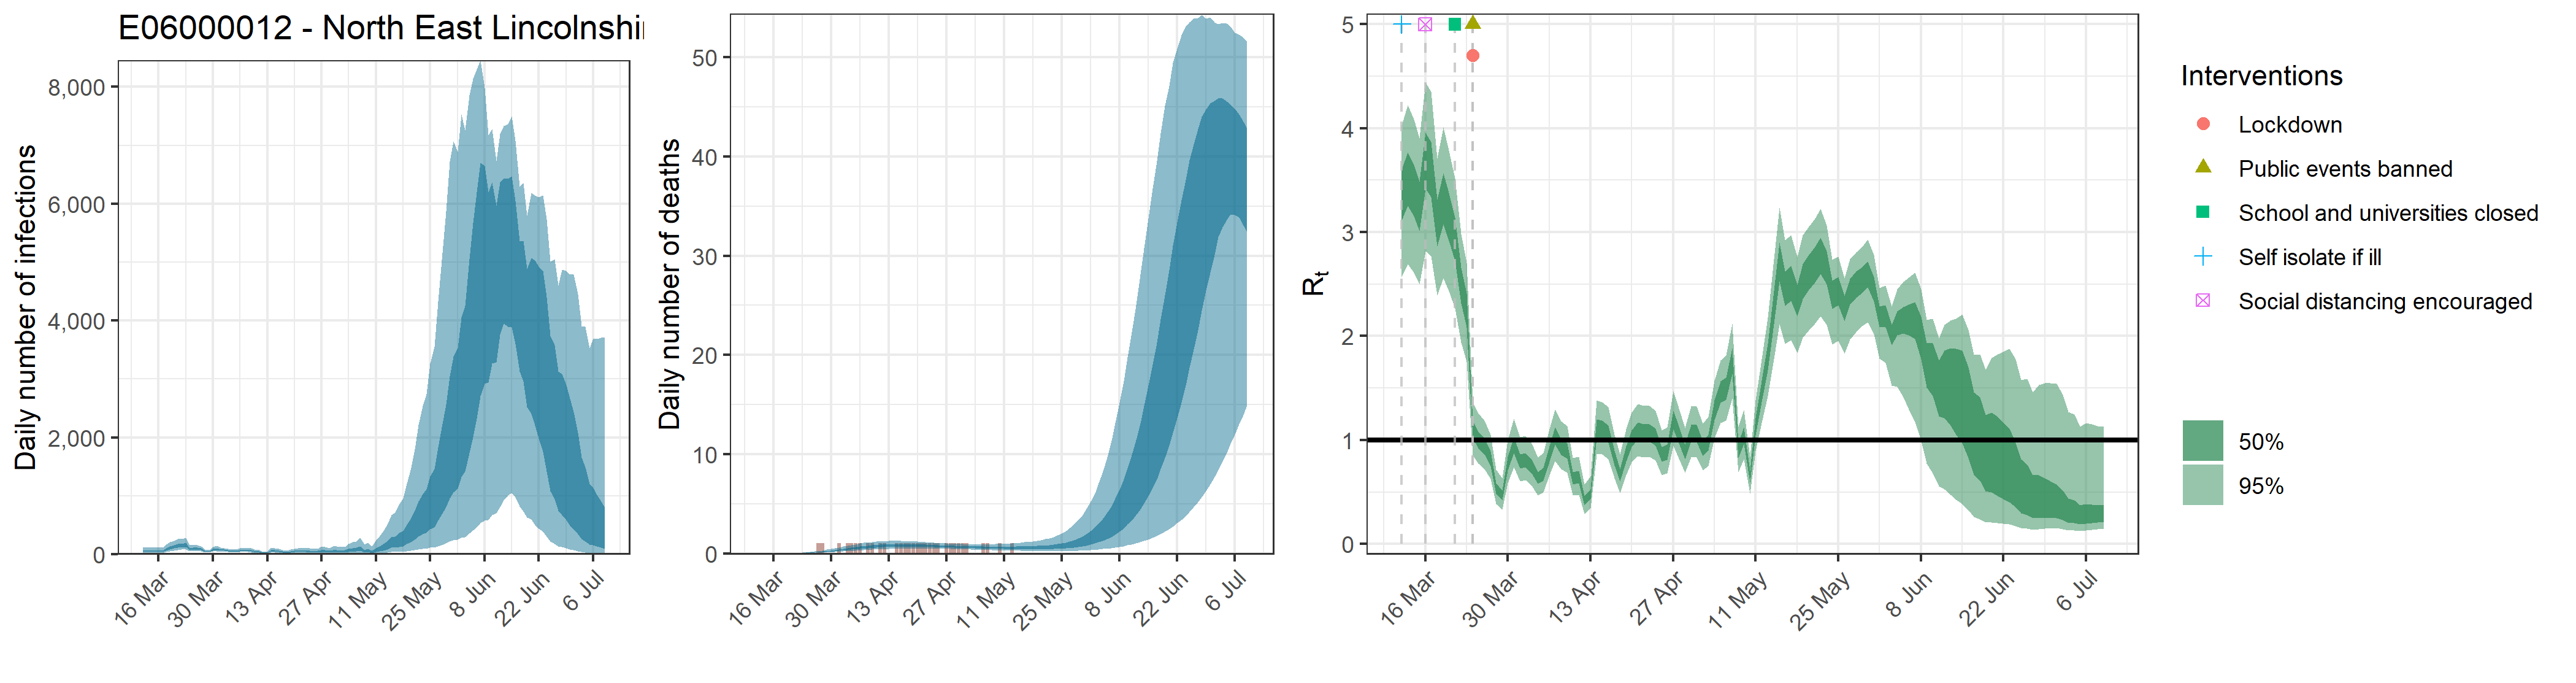

The file beside this chart, header and first rows:
, date, country, reported_cases, predicted_cases, cases_min, cases_max, cases_min2, cases_max2, reported_deaths, estimated_deaths, deaths_min, deaths_max, deaths_min2, deaths_max2, rt, rt_min, rt_max, rt_min2, rt_max2
1, 2020-03-12, E06000012 - North East Lincolnshire, 0, 56.88, 23.05, 113, 39.73, 68.69, 0, 5.68774813389824e-14, 2.30535161437876e-14, 1.12971480341239e-13, 3.97315340831153e-14, 6.86948771102409e-14, 3.349, 2.568, 4.03, 3.112, 3.601
2, 2020-03-13, E06000012 - North East Lincolnshire, 0, 56.88, 23.05, 113, 39.73, 68.69, 0, 0, 0, 0, 0, 0, 3.505, 2.691, 4.223, 3.257, 3.769
3, 2020-03-14, E06000012 - North East Lincolnshire, 0, 56.88, 23.05, 113, 39.73, 68.69, 0, 1.97609926130957e-05, 8.31366339994526e-06, 3.91626152274429e-05, 1.40936229241447e-05, 2.38400724404935e-05, 3.395, 2.608, 4.086, 3.152, 3.649
4, 2020-03-15, E06000012 - North East Lincolnshire, 0, 56.88, 23.05, 113, 39.73, 68.69, 0, 0.000129, 5.42833316114073e-05, 0.0002557, 9.2023067328239e-05, 0.0001557, 3.244, 2.497, 3.906, 3.011, 3.485
5, 2020-03-16, E06000012 - North East Lincolnshire, 0, 56.88, 23.05, 113, 39.73, 68.69, 0, 0.0004807, 0.0002022, 0.0009526, 0.0003428, 0.0005799, 3.68, 2.82, 4.441, 3.417, 3.958
6, 2020-03-17, E06000012 - North East Lincolnshire, 0, 56.88, 23.05, 113, 39.73, 68.69, 0, 0.001418, 0.0005964, 0.002809, 0.001011, 0.00171, 3.604, 2.771, 4.35, 3.339, 3.87
7, 2020-03-18, E06000012 - North East Lincolnshire, 1, 90.84, 42.68, 165.1, 68.6, 108.3, 0, 0.003202, 0.001347, 0.006345, 0.002284, 0.003863, 3.089, 2.392, 3.707, 2.867, 3.314
8, 2020-03-19, E06000012 - North East Lincolnshire, 0, 117.3, 55.09, 211.7, 88.83, 140.1, 0, 0.006324, 0.002661, 0.01253, 0.00451, 0.00763, 3.32, 2.558, 4.007, 3.076, 3.564
9, 2020-03-20, E06000012 - North East Lincolnshire, 1, 133.9, 64.16, 237.4, 101.9, 160.1, 0, 0.01108, 0.004663, 0.02194, 0.007902, 0.01337, 3.145, 2.433, 3.785, 2.919, 3.377
10, 2020-03-21, E06000012 - North East Lincolnshire, 1, 151.5, 75.29, 262.2, 116.7, 180.4, 0, 0.01816, 0.007658, 0.03592, 0.01297, 0.02193, 2.93, 2.266, 3.521, 2.721, 3.144
11, 2020-03-22, E06000012 - North East Lincolnshire, 1, 155.6, 80.35, 267.9, 120.9, 183.8, 0, 0.02766, 0.0117, 0.05454, 0.01976, 0.03337, 2.483, 1.938, 2.983, 2.313, 2.658
12, 2020-03-23, E06000012 - North East Lincolnshire, 2, 167.9, 88.59, 282.1, 132.3, 197.1, 0, 0.04025, 0.01713, 0.079, 0.02886, 0.04856, 2.244, 1.755, 2.707, 2.086, 2.407
13, 2020-03-24, E06000012 - North East Lincolnshire, 4, 95.62, 53.93, 155.1, 77.46, 111.5, 0, 0.05626, 0.02413, 0.1097, 0.04054, 0.06792, 1.099, 0.8531, 1.362, 1.015, 1.185
14, 2020-03-25, E06000012 - North East Lincolnshire, 5, 98.66, 56.56, 157.6, 80.08, 114.6, 0, 0.0762, 0.03303, 0.1473, 0.05521, 0.09194, 1.004, 0.7773, 1.259, 0.9232, 1.082
15, 2020-03-26, E06000012 - North East Lincolnshire, 3, 99.33, 57.83, 158.1, 81.03, 115.2, 0, 0.1006, 0.04414, 0.1925, 0.07334, 0.1212, 0.9423, 0.7221, 1.186, 0.8644, 1.017
16, 2020-03-27, E06000012 - North East Lincolnshire, 3, 89.81, 53.65, 140.9, 73.85, 104, 1, 0.1296, 0.05769, 0.2453, 0.09531, 0.1558, 0.8248, 0.6275, 1.052, 0.7526, 0.8919
17, 2020-03-28, E06000012 - North East Lincolnshire, 1, 58.92, 36.03, 90.38, 48.57, 67.64, 1, 0.1638, 0.07399, 0.3076, 0.1213, 0.1965, 0.5385, 0.3878, 0.7184, 0.4848, 0.5883
18, 2020-03-29, E06000012 - North East Lincolnshire, 3, 50.51, 31.56, 77.84, 41.95, 57.91, 0, 0.2024, 0.0928, 0.3754, 0.1507, 0.2418, 0.4688, 0.3309, 0.6329, 0.4198, 0.5148
19, 2020-03-30, E06000012 - North East Lincolnshire, 4, 80.8, 49.77, 123.1, 66.82, 92.85, 0, 0.2454, 0.1142, 0.4496, 0.1842, 0.2923, 0.7773, 0.5845, 1, 0.7083, 0.8403
20, 2020-03-31, E06000012 - North East Lincolnshire, 2, 94.04, 57.78, 143.2, 77.65, 107.8, 0, 0.2919, 0.1385, 0.5282, 0.2211, 0.3483, 0.9552, 0.7366, 1.203, 0.8768, 1.031
21, 2020-04-01, E06000012 - North East Lincolnshire, 5, 74.69, 46.64, 113, 62.13, 85.61, 1, 0.3413, 0.1642, 0.6119, 0.2593, 0.4052, 0.7986, 0.6018, 1.026, 0.7273, 0.8637
22, 2020-04-02, E06000012 - North East Lincolnshire, 1, 73.15, 45.52, 111.1, 60.71, 83.5, 0, 0.3915, 0.1903, 0.6941, 0.2995, 0.4621, 0.8114, 0.6146, 1.038, 0.7395, 0.8776
23, 2020-04-03, E06000012 - North East Lincolnshire, 10, 65.54, 40.65, 99.82, 54.41, 74.93, 1, 0.4425, 0.2189, 0.7762, 0.341, 0.5214, 0.751, 0.5611, 0.9703, 0.6827, 0.8131
24, 2020-04-04, E06000012 - North East Lincolnshire, 3, 53.95, 32.76, 82.7, 44.65, 61.87, 1, 0.4924, 0.2483, 0.8549, 0.3816, 0.5797, 0.6379, 0.4667, 0.8329, 0.5776, 0.6939
25, 2020-04-05, E06000012 - North East Lincolnshire, 2, 54.9, 32.98, 84.17, 45.37, 63.11, 1, 0.5403, 0.2766, 0.9283, 0.4212, 0.6333, 0.6721, 0.4983, 0.8746, 0.6106, 0.7309
26, 2020-04-06, E06000012 - North East Lincolnshire, 6, 68.01, 40.25, 105.2, 56.17, 78.65, 1, 0.5856, 0.3034, 0.9959, 0.4576, 0.685, 0.8683, 0.6603, 1.104, 0.7919, 0.9388
27, 2020-04-07, E06000012 - North East Lincolnshire, 3, 77.97, 45.77, 121.4, 64.3, 89.97, 0, 0.6271, 0.3309, 1.06, 0.4925, 0.7317, 1.039, 0.8007, 1.295, 0.9568, 1.12
28, 2020-04-08, E06000012 - North East Lincolnshire, 4, 67.91, 38.81, 106.9, 55.52, 78.75, 1, 0.6645, 0.3535, 1.111, 0.5254, 0.7765, 0.9351, 0.7197, 1.181, 0.8573, 1.01
29, 2020-04-09, E06000012 - North East Lincolnshire, 4, 63.95, 35.47, 101.2, 51.81, 74.63, 1, 0.6976, 0.3764, 1.152, 0.5545, 0.8145, 0.8963, 0.6874, 1.136, 0.8196, 0.9687
30, 2020-04-10, E06000012 - North East Lincolnshire, 4, 44.75, 23.75, 72.09, 35.65, 52.51, 0, 0.7261, 0.3966, 1.187, 0.5814, 0.8473, 0.6348, 0.4656, 0.8301, 0.5743, 0.691
31, 2020-04-11, E06000012 - North East Lincolnshire, 5, 44.73, 23.1, 72.72, 35.68, 52.74, 1, 0.75, 0.4164, 1.215, 0.6028, 0.875, 0.6447, 0.4735, 0.8409, 0.5837, 0.7015
32, 2020-04-12, E06000012 - North East Lincolnshire, 2, 28.4, 13.98, 47.21, 22.22, 33.79, 1, 0.7692, 0.4312, 1.237, 0.6231, 0.8957, 0.4214, 0.2896, 0.5719, 0.3749, 0.4643
33, 2020-04-13, E06000012 - North East Lincolnshire, 4, 31.05, 14.94, 51.62, 23.98, 36.85, 0, 0.7838, 0.443, 1.25, 0.6381, 0.9104, 0.4816, 0.3415, 0.6493, 0.4315, 0.5274
34, 2020-04-14, E06000012 - North East Lincolnshire, 6, 67.34, 33.65, 111.7, 52.5, 79.63, 0, 0.7947, 0.4554, 1.255, 0.6481, 0.9196, 1.115, 0.8645, 1.38, 1.027, 1.201
35, 2020-04-15, E06000012 - North East Lincolnshire, 0, 62.48, 30.34, 104.5, 48.53, 74.27, 1, 0.8017, 0.4677, 1.251, 0.6582, 0.9225, 1.101, 0.8613, 1.367, 1.016, 1.187
36, 2020-04-16, E06000012 - North East Lincolnshire, 1, 58.19, 27.37, 99.39, 44.6, 69.58, 1, 0.805, 0.4765, 1.249, 0.6642, 0.9236, 1.06, 0.8169, 1.318, 0.9768, 1.143
37, 2020-04-17, E06000012 - North East Lincolnshire, 9, 45.12, 20.21, 78.43, 33.91, 54.51, 1, 0.8049, 0.4821, 1.238, 0.6679, 0.9244, 0.8291, 0.6308, 1.055, 0.7571, 0.896
38, 2020-04-18, E06000012 - North East Lincolnshire, 2, 36.09, 15.5, 64.44, 26.58, 43.97, 1, 0.802, 0.4856, 1.218, 0.6698, 0.9166, 0.6628, 0.4916, 0.8635, 0.6023, 0.7202
39, 2020-04-19, E06000012 - North East Lincolnshire, 1, 46.83, 19.81, 84.86, 34.31, 57.05, 1, 0.7963, 0.4912, 1.197, 0.6663, 0.9093, 0.8696, 0.6613, 1.105, 0.7944, 0.9401
40, 2020-04-20, E06000012 - North East Lincolnshire, 4, 53.46, 22.26, 98.52, 38.74, 65.52, 1, 0.7882, 0.4935, 1.183, 0.6603, 0.8993, 1.013, 0.7881, 1.264, 0.9319, 1.092
41, 2020-04-21, E06000012 - North East Lincolnshire, 2, 56.36, 22.67, 106.5, 40.21, 69.2, 1, 0.7777, 0.491, 1.157, 0.6545, 0.8847, 1.088, 0.8463, 1.346, 1.004, 1.171
42, 2020-04-22, E06000012 - North East Lincolnshire, 7, 55.09, 21.34, 105.9, 38.77, 68.1, 1, 0.7662, 0.489, 1.129, 0.6473, 0.8695, 1.071, 0.8358, 1.331, 0.987, 1.153
43, 2020-04-23, E06000012 - North East Lincolnshire, 9, 55.37, 20.69, 108.6, 38.38, 68.78, 1, 0.753, 0.4798, 1.108, 0.6367, 0.8551, 1.072, 0.838, 1.331, 0.9888, 1.155
44, 2020-04-24, E06000012 - North East Lincolnshire, 3, 53.72, 19.11, 108.2, 36.58, 66.88, 1, 0.739, 0.4757, 1.079, 0.626, 0.8387, 1.029, 0.8047, 1.284, 0.9472, 1.109
45, 2020-04-25, E06000012 - North East Lincolnshire, 2, 45.83, 15.62, 94.75, 30.56, 57.35, 1, 0.7245, 0.4694, 1.048, 0.6165, 0.8206, 0.8652, 0.6618, 1.091, 0.7926, 0.9334
46, 2020-04-26, E06000012 - North East Lincolnshire, 0, 47.42, 15.57, 99.69, 31.32, 59.18, 0, 0.7095, 0.4626, 1.023, 0.6037, 0.8038, 0.8875, 0.6814, 1.125, 0.8123, 0.9591
47, 2020-04-27, E06000012 - North East Lincolnshire, 3, 63.82, 20.88, 136.3, 41.67, 79.93, 1, 0.6946, 0.4516, 0.9982, 0.5899, 0.7883, 1.196, 0.9454, 1.469, 1.105, 1.285
48, 2020-04-28, E06000012 - North East Lincolnshire, 2, 56.26, 17.63, 123.7, 36.16, 70.73, 1, 0.6799, 0.4421, 0.9786, 0.5769, 0.7722, 1.052, 0.8225, 1.305, 0.9704, 1.133
49, 2020-04-29, E06000012 - North East Lincolnshire, 0, 48.11, 14.49, 109.7, 30.04, 60.75, 1, 0.666, 0.4272, 0.9624, 0.564, 0.7564, 0.8882, 0.6859, 1.116, 0.8136, 0.9582
50, 2020-04-30, E06000012 - North East Lincolnshire, 0, 58.34, 17.13, 133.4, 36.09, 74.02, 1, 0.6525, 0.4204, 0.9455, 0.5536, 0.7422, 1.068, 0.8348, 1.324, 0.9852, 1.149
51, 2020-05-01, E06000012 - North East Lincolnshire, 1, 58.59, 16.53, 136.6, 35.62, 74.48, 1, 0.6394, 0.4096, 0.9318, 0.541, 0.7295, 1.064, 0.8337, 1.321, 0.9826, 1.146
52, 2020-05-02, E06000012 - North East Lincolnshire, 0, 51.32, 13.86, 122.6, 30.44, 65.42, 1, 0.6272, 0.3969, 0.9243, 0.5285, 0.7178, 0.9216, 0.7122, 1.159, 0.8457, 0.9925
53, 2020-05-03, E06000012 - North East Lincolnshire, 0, 54.79, 14.26, 132.2, 32.22, 69.67, 0, 0.6164, 0.383, 0.9188, 0.5168, 0.7072, 0.9758, 0.7538, 1.222, 0.8964, 1.049
54, 2020-05-04, E06000012 - North East Lincolnshire, 0, 72.5, 18.57, 178.9, 42.28, 92.38, 0, 0.6063, 0.3666, 0.9172, 0.5041, 0.6982, 1.285, 1.017, 1.569, 1.193, 1.38
55, 2020-05-05, E06000012 - North East Lincolnshire, 2, 83.18, 20.47, 210.4, 47.8, 106.4, 0, 0.5969, 0.3512, 0.9156, 0.4936, 0.6909, 1.463, 1.162, 1.768, 1.361, 1.566
56, 2020-05-06, E06000012 - North East Lincolnshire, 0, 87.47, 20.65, 224.6, 49.48, 111.7, 1, 0.5891, 0.3414, 0.9141, 0.4833, 0.6841, 1.494, 1.19, 1.813, 1.387, 1.601
57, 2020-05-07, E06000012 - North East Lincolnshire, 1, 107.9, 24.83, 282.5, 59.98, 138.6, 1, 0.5823, 0.3292, 0.9132, 0.4715, 0.6781, 1.76, 1.4, 2.123, 1.639, 1.883
58, 2020-05-08, E06000012 - North East Lincolnshire, 1, 59.75, 12.69, 164.4, 31.83, 76.91, 0, 0.5762, 0.3181, 0.9252, 0.4628, 0.6736, 0.9021, 0.6921, 1.129, 0.8281, 0.9743
59, 2020-05-09, E06000012 - North East Lincolnshire, 1, 73.87, 15.23, 204.3, 38.58, 94.97, 0, 0.5714, 0.3083, 0.9314, 0.453, 0.6708, 1.044, 0.8131, 1.29, 0.9636, 1.124
60, 2020-05-10, E06000012 - North East Lincolnshire, 3, 48.37, 9.094, 140.5, 24.53, 62.03, 1, 0.5678, 0.2945, 0.9395, 0.4431, 0.668, 0.6501, 0.4835, 0.8412, 0.5913, 0.7041
... 60 more rows
